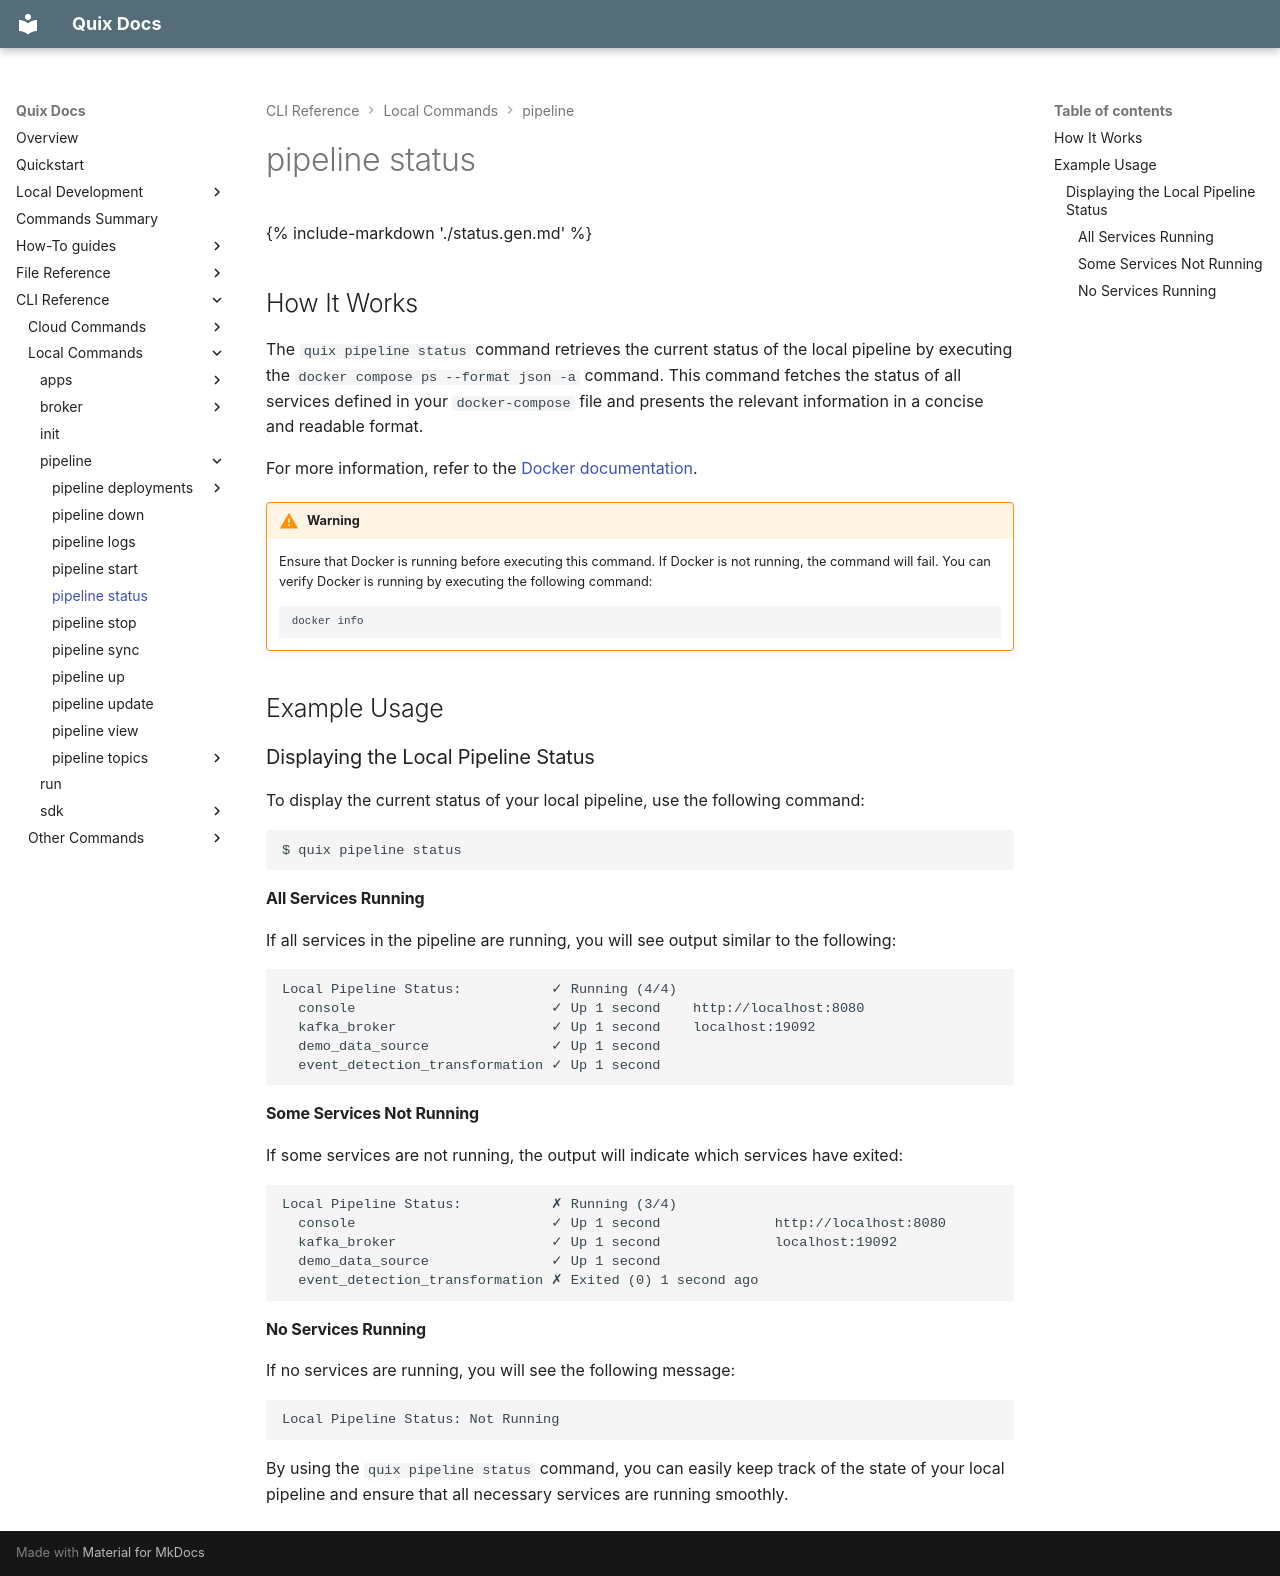

repository: quixio/quix-cli · page: cli-reference/pipeline/status/index.html · generator: mkdocs

{% include-markdown './status.gen.md' %}

## How It Works

The `quix pipeline status` command retrieves the current status of the local pipeline by executing the `docker compose ps --format json -a` command. This command fetches the status of all services defined in your `docker-compose` file and presents the relevant information in a concise and readable format.

For more information, refer to the [Docker documentation](https://docs.docker.com/compose/reference/ps/).

!!! warning
    Ensure that Docker is running before executing this command. If Docker is not running, the command will fail. You can verify Docker is running by executing the following command:

    ```bash
    docker info
    ```

## Example Usage

### Displaying the Local Pipeline Status

To display the current status of your local pipeline, use the following command:

```bash
$ quix pipeline status
```

#### All Services Running

If all services in the pipeline are running, you will see output similar to the following:

```
Local Pipeline Status:           ✓ Running (4/4)
  console                        ✓ Up 1 second    http://localhost:8080
  kafka_broker                   ✓ Up 1 second    localhost:19092
  demo_data_source               ✓ Up 1 second
  event_detection_transformation ✓ Up 1 second
```

#### Some Services Not Running

If some services are not running, the output will indicate which services have exited:

```
Local Pipeline Status:           ✗ Running (3/4)
  console                        ✓ Up 1 second              http://localhost:8080
  kafka_broker                   ✓ Up 1 second              localhost:19092
  demo_data_source               ✓ Up 1 second 
  event_detection_transformation ✗ Exited (0) 1 second ago
```

#### No Services Running

If no services are running, you will see the following message:

```
Local Pipeline Status: Not Running
```

By using the `quix pipeline status` command, you can easily keep track of the state of your local pipeline and ensure that all necessary services are running smoothly.
